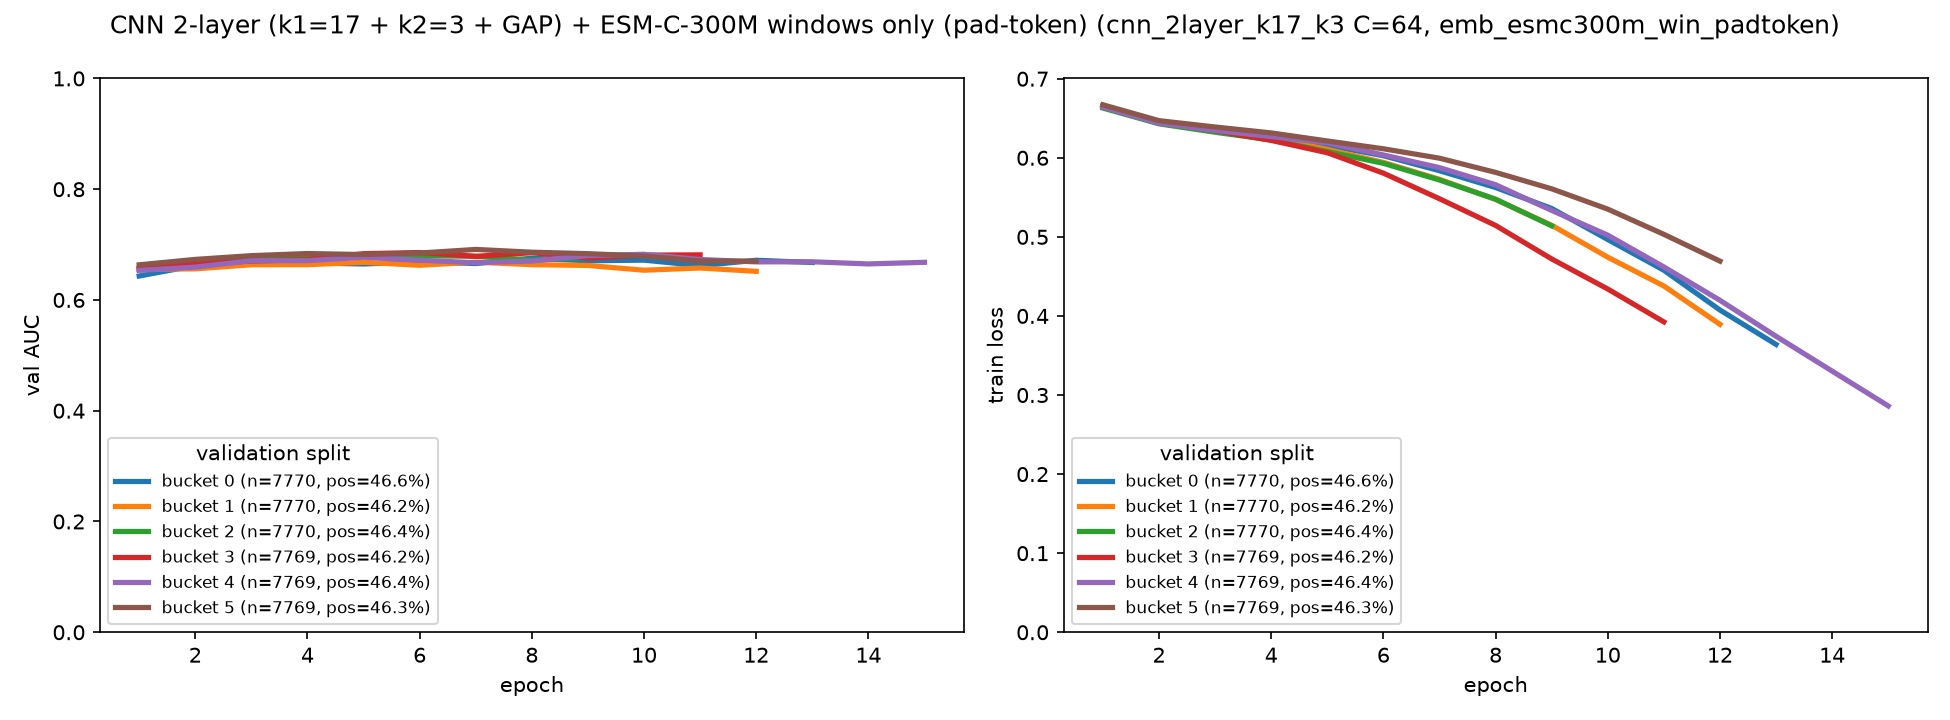

Values plotted in this chart, from the file beside it:
bucket, epoch, train_loss, val_auc
0, 1, 0.6661, 0.6432
0, 2, 0.6455, 0.6621
0, 3, 0.6366, 0.6684
0, 4, 0.6261, 0.6669
0, 5, 0.6157, 0.665
0, 6, 0.6026, 0.6686
0, 7, 0.5837, 0.6658
0, 8, 0.5624, 0.6754
0, 9, 0.5359, 0.6707
0, 10, 0.4966, 0.6719
0, 11, 0.4578, 0.6619
0, 12, 0.4075, 0.6717
0, 13, 0.364, 0.6677
1, 1, 0.6662, 0.6552
1, 2, 0.6437, 0.6561
1, 3, 0.6335, 0.6636
1, 4, 0.6249, 0.6637
1, 5, 0.6107, 0.6679
1, 6, 0.5942, 0.6627
1, 7, 0.5728, 0.6682
1, 8, 0.5473, 0.6637
1, 9, 0.5147, 0.6623
1, 10, 0.4743, 0.6537
1, 11, 0.4379, 0.6577
1, 12, 0.3894, 0.6517
2, 1, 0.6629, 0.6577
2, 2, 0.6429, 0.669
2, 3, 0.6323, 0.6724
2, 4, 0.6225, 0.6814
2, 5, 0.6079, 0.6814
2, 6, 0.593, 0.68
2, 7, 0.5719, 0.6788
2, 8, 0.5477, 0.672
2, 9, 0.514, 0.6763
3, 1, 0.666, 0.6561
3, 2, 0.6448, 0.6651
3, 3, 0.6344, 0.6702
3, 4, 0.622, 0.6728
3, 5, 0.6064, 0.6836
3, 6, 0.5806, 0.6856
3, 7, 0.5482, 0.6788
3, 8, 0.5145, 0.6853
3, 9, 0.4721, 0.6757
3, 10, 0.434, 0.681
3, 11, 0.3925, 0.6814
4, 1, 0.6642, 0.6534
4, 2, 0.6438, 0.6593
4, 3, 0.6345, 0.6709
4, 4, 0.6269, 0.671
4, 5, 0.6188, 0.6771
4, 6, 0.6036, 0.6718
4, 7, 0.5876, 0.6672
4, 8, 0.566, 0.6702
4, 9, 0.5334, 0.6801
4, 10, 0.5022, 0.6825
4, 11, 0.462, 0.6731
4, 12, 0.4198, 0.6687
4, 13, 0.3743, 0.6689
4, 14, 0.3302, 0.665
4, 15, 0.2862, 0.668
... 12 more rows
